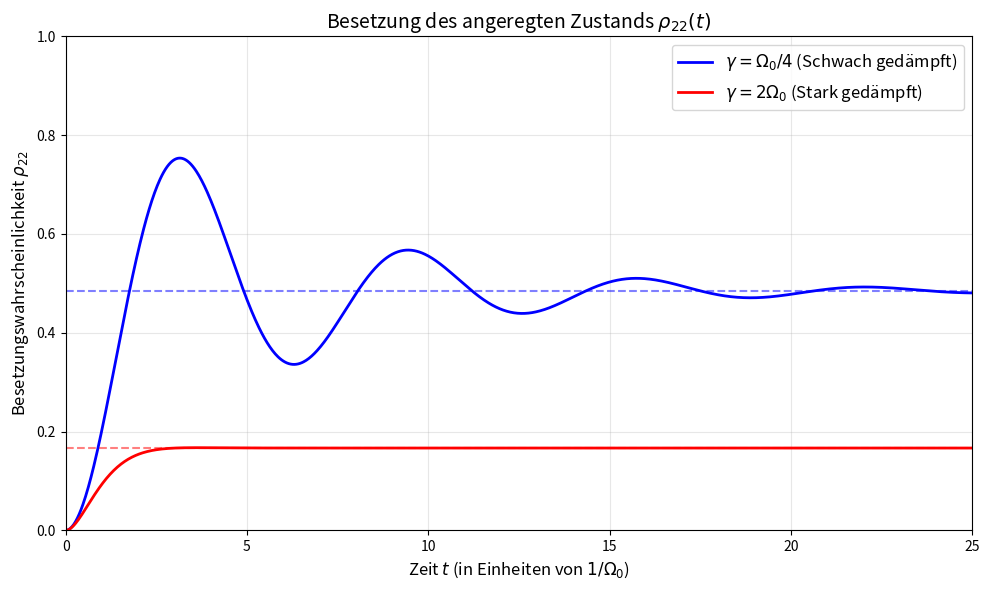

Source code (Python):
import numpy as np
from scipy.integrate import odeint
import matplotlib.pyplot as plt

# 1. Definition des DGL-Systems (Optische Blochgleichungen für delta = 0)
def bloch_equations(y, t, Omega0, gamma):
    u, v, w = y
    
    # Die Blochgleichungen laut Blatt (mit delta = 0)
    dudt = -0.5 * gamma * u
    dvdt = -0.5 * gamma * v + Omega0 * w
    dwdt = -Omega0 * v - gamma * (w + 1)
    
    return [dudt, dvdt, dwdt]

# 2. Parameter und Zeitgitter aufsetzen
Omega0 = 1.0  # Wir normieren die Zeit auf Omega0 (t ist in Einheiten von 1/Omega0)
t = np.linspace(0, 25, 1000) # Zeitintervall

# Anfangsbedingungen: Atom ist zu 100% im Grundzustand
# u=0, v=0, w=-1 (da rho_11 = 1 und rho_22 = 0)
y0 = [0.0, 0.0, -1.0]

# 3. Fall 1: Schwache Dämpfung (gamma = Omega0 / 4)
gamma_weak = Omega0 / 4.0
solution_weak = odeint(bloch_equations, y0, t, args=(Omega0, gamma_weak))
w_weak = solution_weak[:, 2]          # Wir extrahieren nur die w-Komponente
rho22_weak = (w_weak + 1.0) / 2.0     # Umrechnung in Besetzungswahrscheinlichkeit

# 4. Fall 2: Starke Dämpfung (gamma = 2 * Omega0)
gamma_strong = 2.0 * Omega0
solution_strong = odeint(bloch_equations, y0, t, args=(Omega0, gamma_strong))
w_strong = solution_strong[:, 2]
rho22_strong = (w_strong + 1.0) / 2.0

# 5. Plotten der Ergebnisse
plt.figure(figsize=(10, 6))

plt.plot(t, rho22_weak, label=r'$\gamma = \Omega_0 / 4$ (Schwach gedämpft)', color='blue', linewidth=2)
plt.plot(t, rho22_strong, label=r'$\gamma = 2\Omega_0$ (Stark gedämpft)', color='red', linewidth=2)

# Asymptotische Linien (Stationäre Zustände aus Aufgabenteil g) für den Theorie-Check
S0_weak = (2 * Omega0**2) / (gamma_weak**2)
S0_strong = (2 * Omega0**2) / (gamma_strong**2)
plt.axhline(( -1/(1+S0_weak) + 1 ) / 2, color='blue', linestyle='--', alpha=0.5)
plt.axhline(( -1/(1+S0_strong) + 1 ) / 2, color='red', linestyle='--', alpha=0.5)

# Plot-Styling
plt.title('Besetzung des angeregten Zustands $\\rho_{22}(t)$', fontsize=14)
plt.xlabel('Zeit $t$ (in Einheiten von $1/\Omega_0$)', fontsize=12)
plt.ylabel(r'Besetzungswahrscheinlichkeit $\rho_{22}$', fontsize=12)
plt.ylim(0, 1)
plt.xlim(0, max(t))
plt.grid(True, alpha=0.3)
plt.legend(fontsize=12)

plt.tight_layout()
plt.show()
